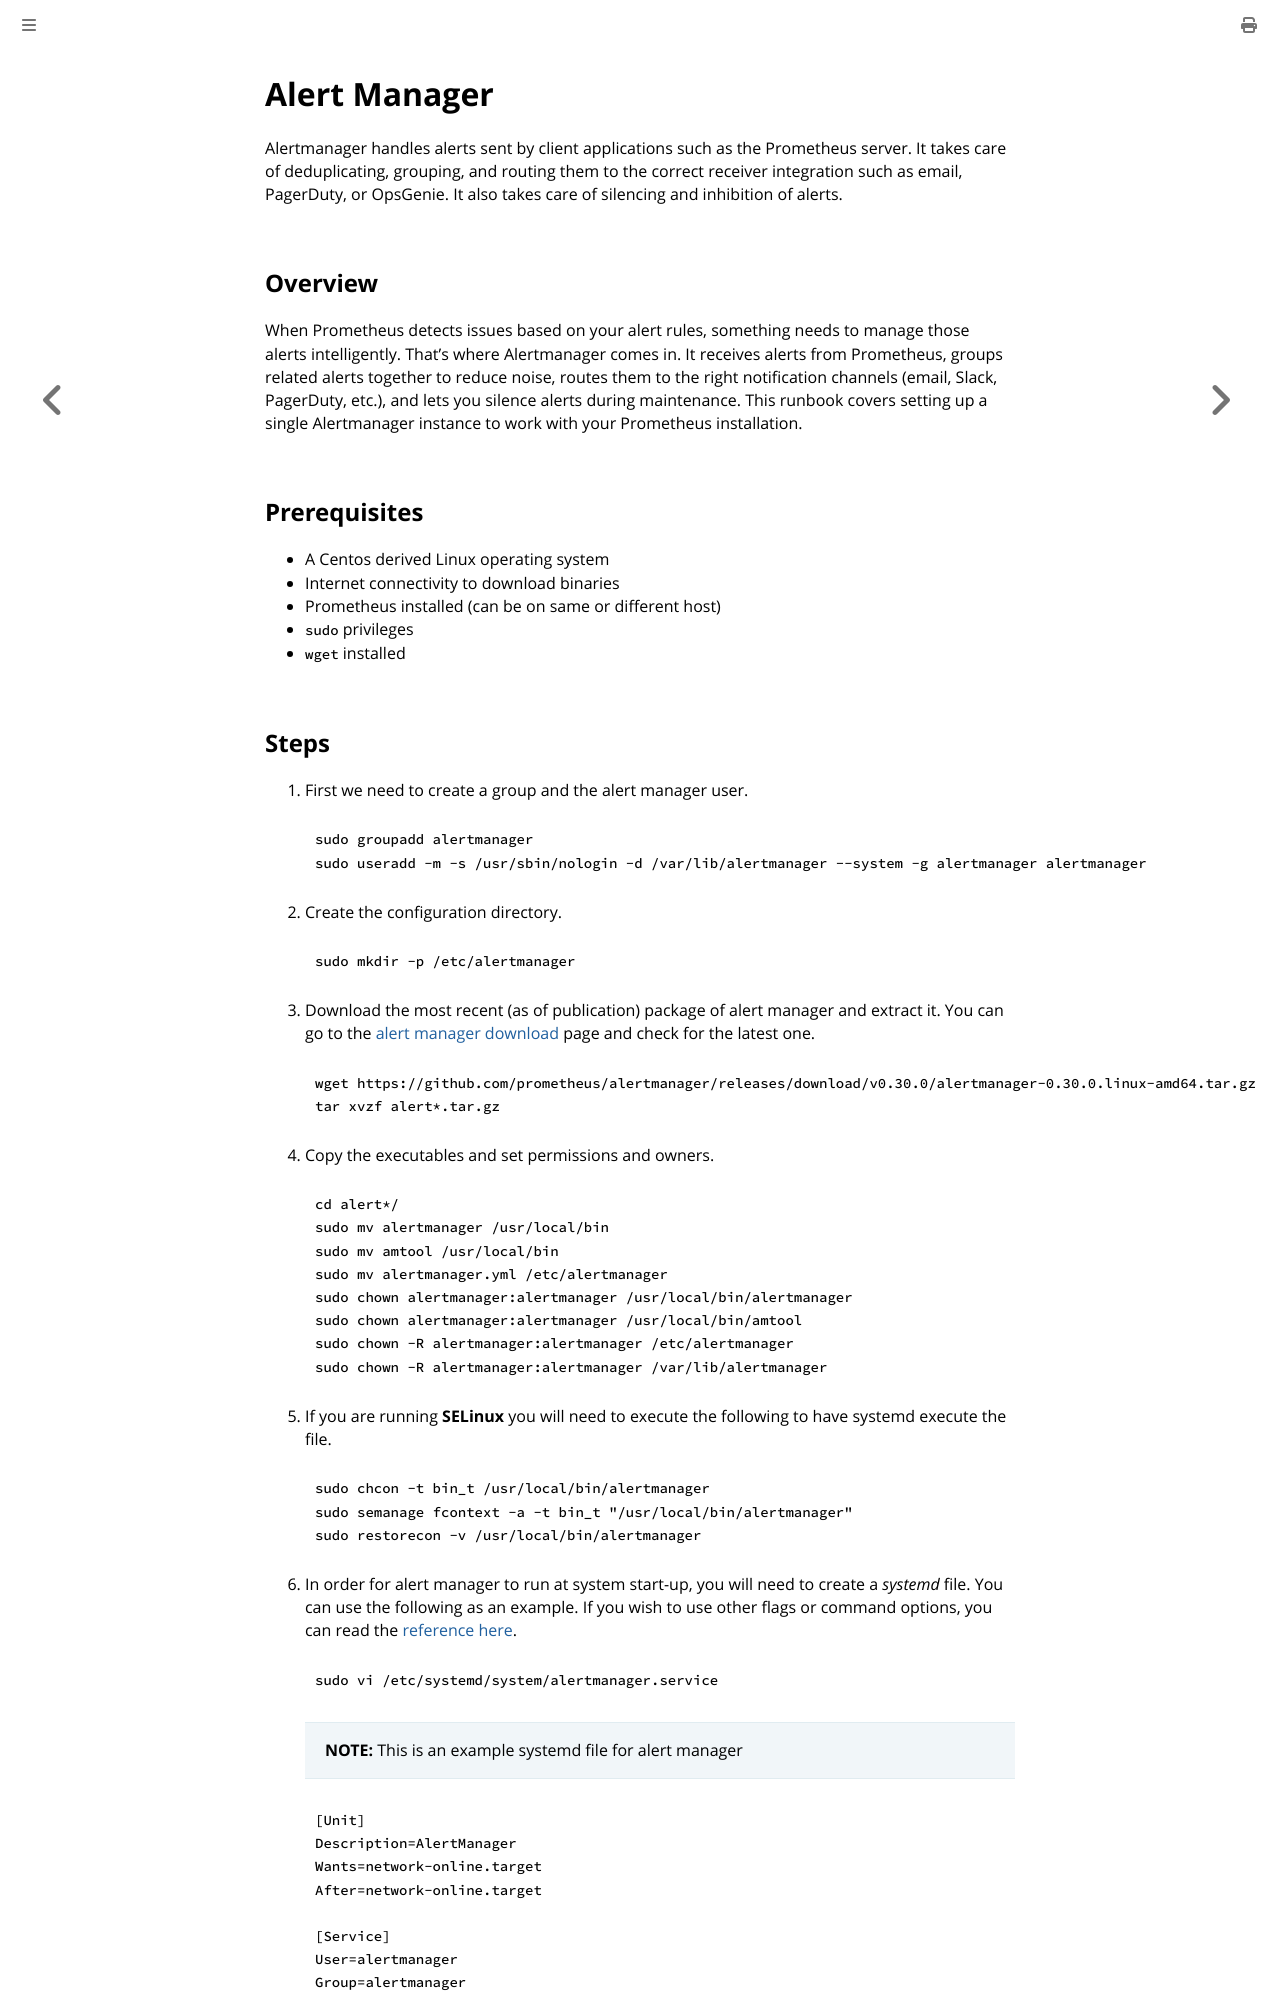

repository: bbrietzke/bbrietzke.github.io · page: monitoring/alertmanager.html · generator: mdbook

# Alert Manager
Alertmanager handles alerts sent by client applications such as the Prometheus server. It takes care of deduplicating, grouping, and routing them to the correct receiver integration such as email, PagerDuty, or OpsGenie. It also takes care of silencing and inhibition of alerts.

## Overview
When Prometheus detects issues based on your alert rules, something needs to manage those alerts intelligently. That's where Alertmanager comes in. It receives alerts from Prometheus, groups related alerts together to reduce noise, routes them to the right notification channels (email, Slack, PagerDuty, etc.), and lets you silence alerts during maintenance. This runbook covers setting up a single Alertmanager instance to work with your Prometheus installation.

## Prerequisites
* A Centos derived Linux operating system
* Internet connectivity to download binaries
* Prometheus installed (can be on same or different host)
* ``sudo`` privileges
* ``wget`` installed
